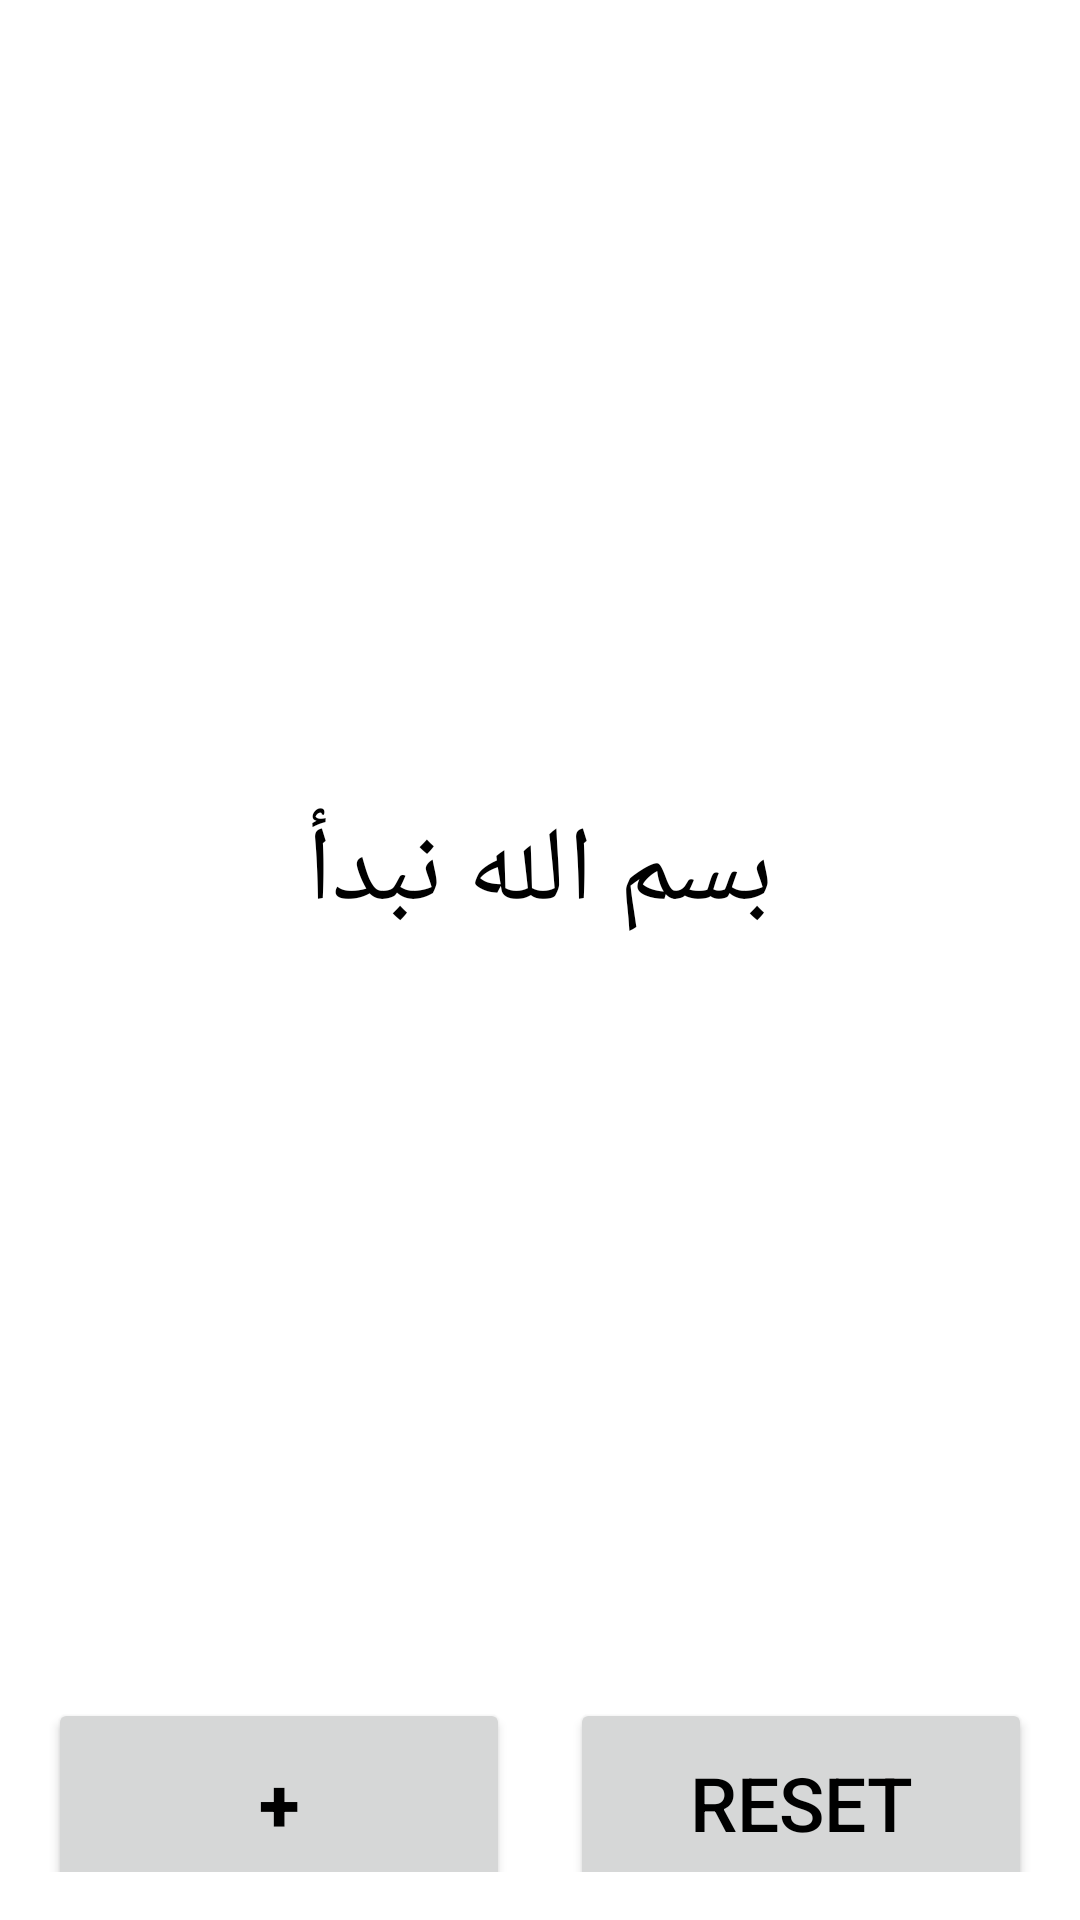

Android layout source for this screen:
<!-- AndroidManifest.xml: application theme Theme.Seebha -->
<!-- res/layout/activity_free_go.xml -->
<?xml version="1.0" encoding="utf-8"?>
<LinearLayout xmlns:android="http://schemas.android.com/apk/res/android"
    xmlns:app="http://schemas.android.com/apk/res-auto"
    xmlns:tools="http://schemas.android.com/tools"
    android:layout_width="match_parent"
    android:layout_height="match_parent"
    android:background="@color/white"
    android:orientation="vertical"
    android:padding="16dp"
    tools:context=".MainActivity">

    <LinearLayout
        android:layout_width="match_parent"
        android:layout_height="550dp"
        android:gravity="center"
        >
        <TextView
            android:id="@+id/mainText"
            android:layout_width="wrap_content"
            android:layout_height="wrap_content"
            android:text="بسم الله نبدأ"
            android:textSize="35sp"
            android:textColor="@color/black"/>

    </LinearLayout>

    <LinearLayout
        android:layout_width="match_parent"
        android:layout_height="70dp"
        android:gravity="center_horizontal"
        >


        <Button
            android:id="@+id/plusButton"
            android:layout_width="match_parent"
            android:layout_height="match_parent"
            android:layout_weight="1"
            android:text="+"
            android:textSize="25sp"
            android:textColor="@color/black"
            android:textStyle="bold"
            android:gravity="center"
            android:layout_marginEnd="10dp"/>

        <Button
            android:id="@+id/resetButton"
            android:layout_width="match_parent"
            android:layout_height="match_parent"
            android:layout_weight="1"
            android:text="reset"
            android:textSize="25sp"
            android:textColor="@color/black"
            android:gravity="center"
            android:layout_marginStart="10dp"
            />
    </LinearLayout>

</LinearLayout>
<!-- resources referenced by this layout -->
<resources>
  <color name="black">#FF000000</color>
  <color name="white">#FFFFFFFF</color>
  <style name="Theme.Seebha" parent="Base.Theme.Seebha" />
  <style name="Base.Theme.Seebha" parent="Theme.MaterialComponents.DayNight.NoActionBar">
          
          
          <item name="colorPrimary">@color/gray</item>
          <item name="colorPrimaryVariant">@color/DarkGray</item>
          <item name="colorSecondary">@color/DarkGray</item>
          <item name="colorSecondaryVariant">@color/DarkGray</item>
          <item name="android:windowFullscreen">true</item>
      </style>
  <color name="gray">#999999</color>
  <color name="DarkGray">#363636</color>
</resources>
